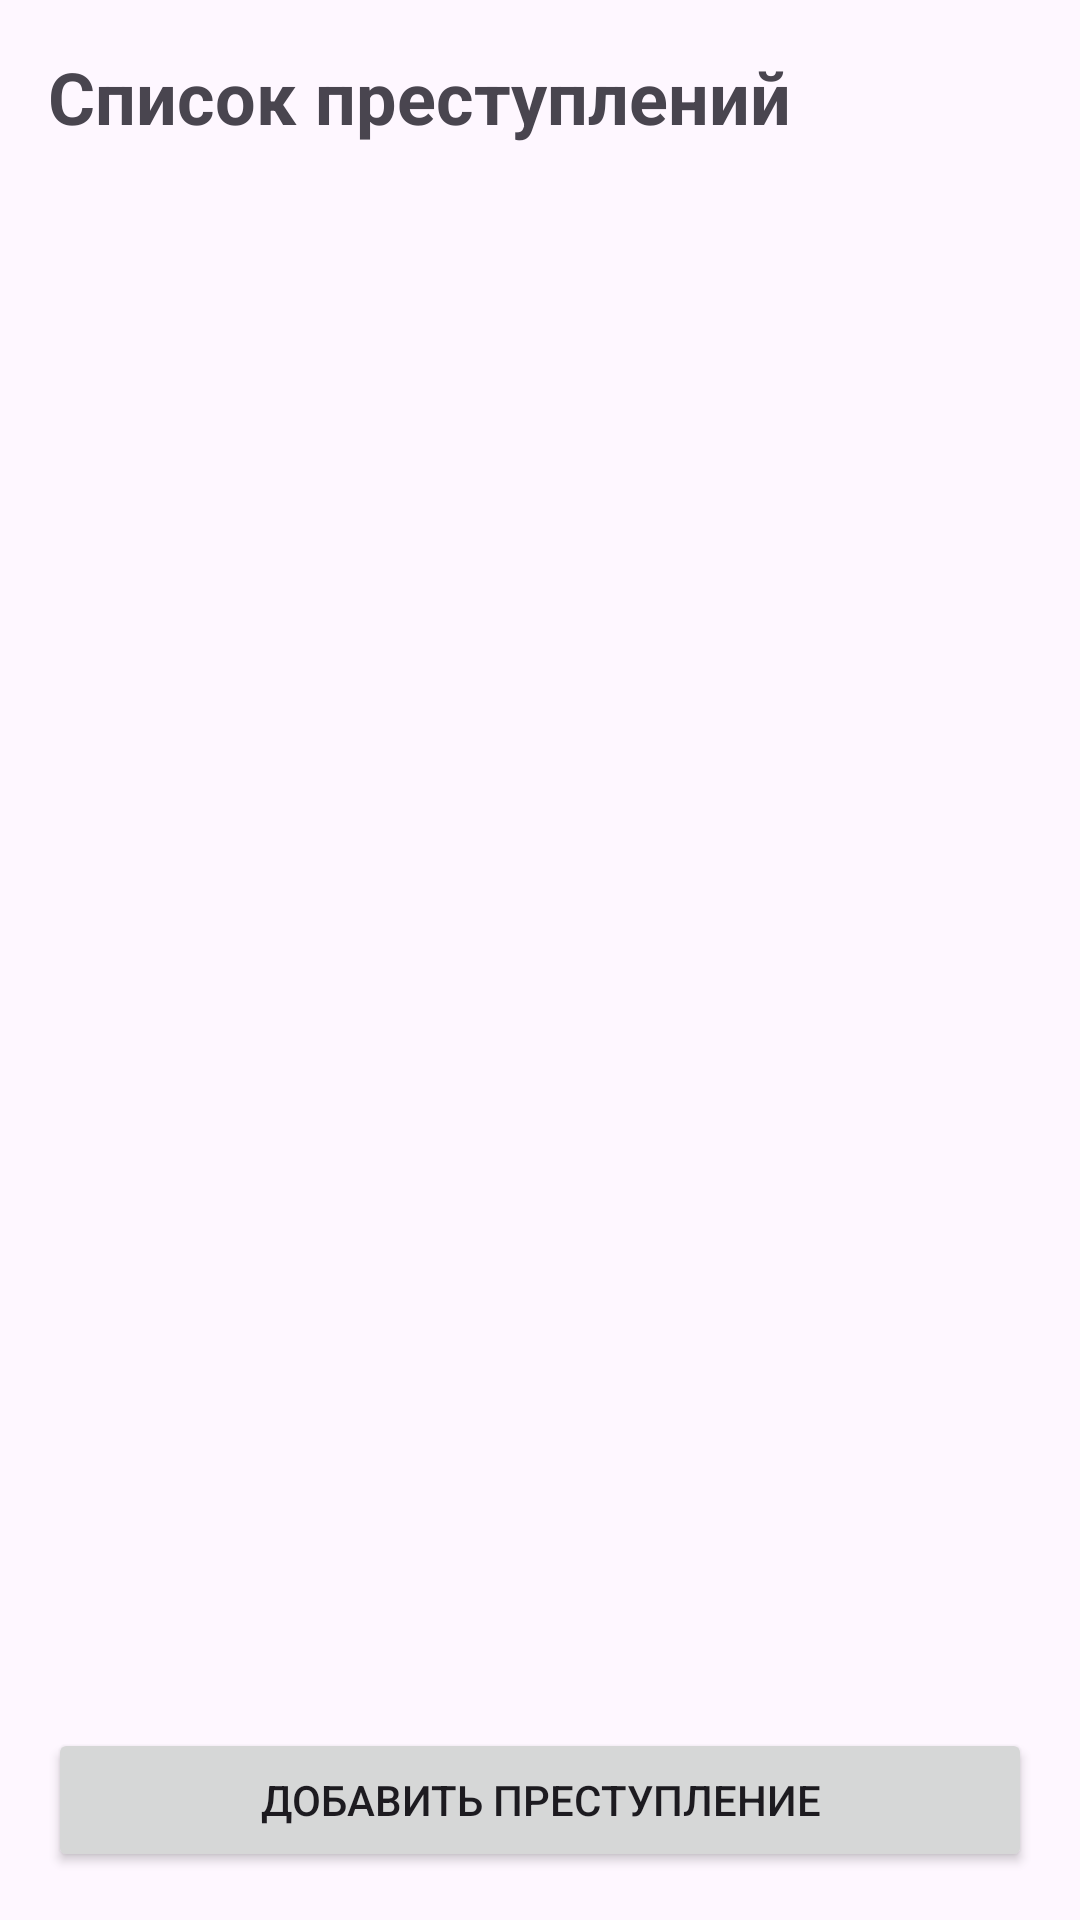

Layout XML and referenced resources for this Android screen:
<!-- AndroidManifest.xml: application theme Theme.PractRoom_Bodroff_pr32 -->
<!-- res/layout/fragment_crime_list.xml -->
<?xml version="1.0" encoding="utf-8"?>
<LinearLayout xmlns:android="http://schemas.android.com/apk/res/android"
    android:layout_width="match_parent"
    android:layout_height="match_parent"
    android:orientation="vertical"
    android:padding="16dp">

    <TextView
        android:layout_width="match_parent"
        android:layout_height="wrap_content"
        android:text="Список преступлений"
        android:textSize="24sp"
        android:textStyle="bold"
        android:paddingBottom="16dp" />

    <androidx.recyclerview.widget.RecyclerView
        android:id="@+id/crime_recycler_view"
        android:layout_width="match_parent"
        android:layout_height="0dp"
        android:layout_weight="1" />

    <Button
        android:id="@+id/add_crime_button"
        android:layout_width="match_parent"
        android:layout_height="wrap_content"
        android:text="Добавить преступление" />

</LinearLayout>
<!-- resources referenced by this layout -->
<resources>
  <style name="Theme.PractRoom_Bodroff_pr32" parent="Base.Theme.PractRoom_Bodroff_pr32" />
  <style name="Base.Theme.PractRoom_Bodroff_pr32" parent="Theme.Material3.DayNight.NoActionBar">
          
          
      </style>
</resources>
